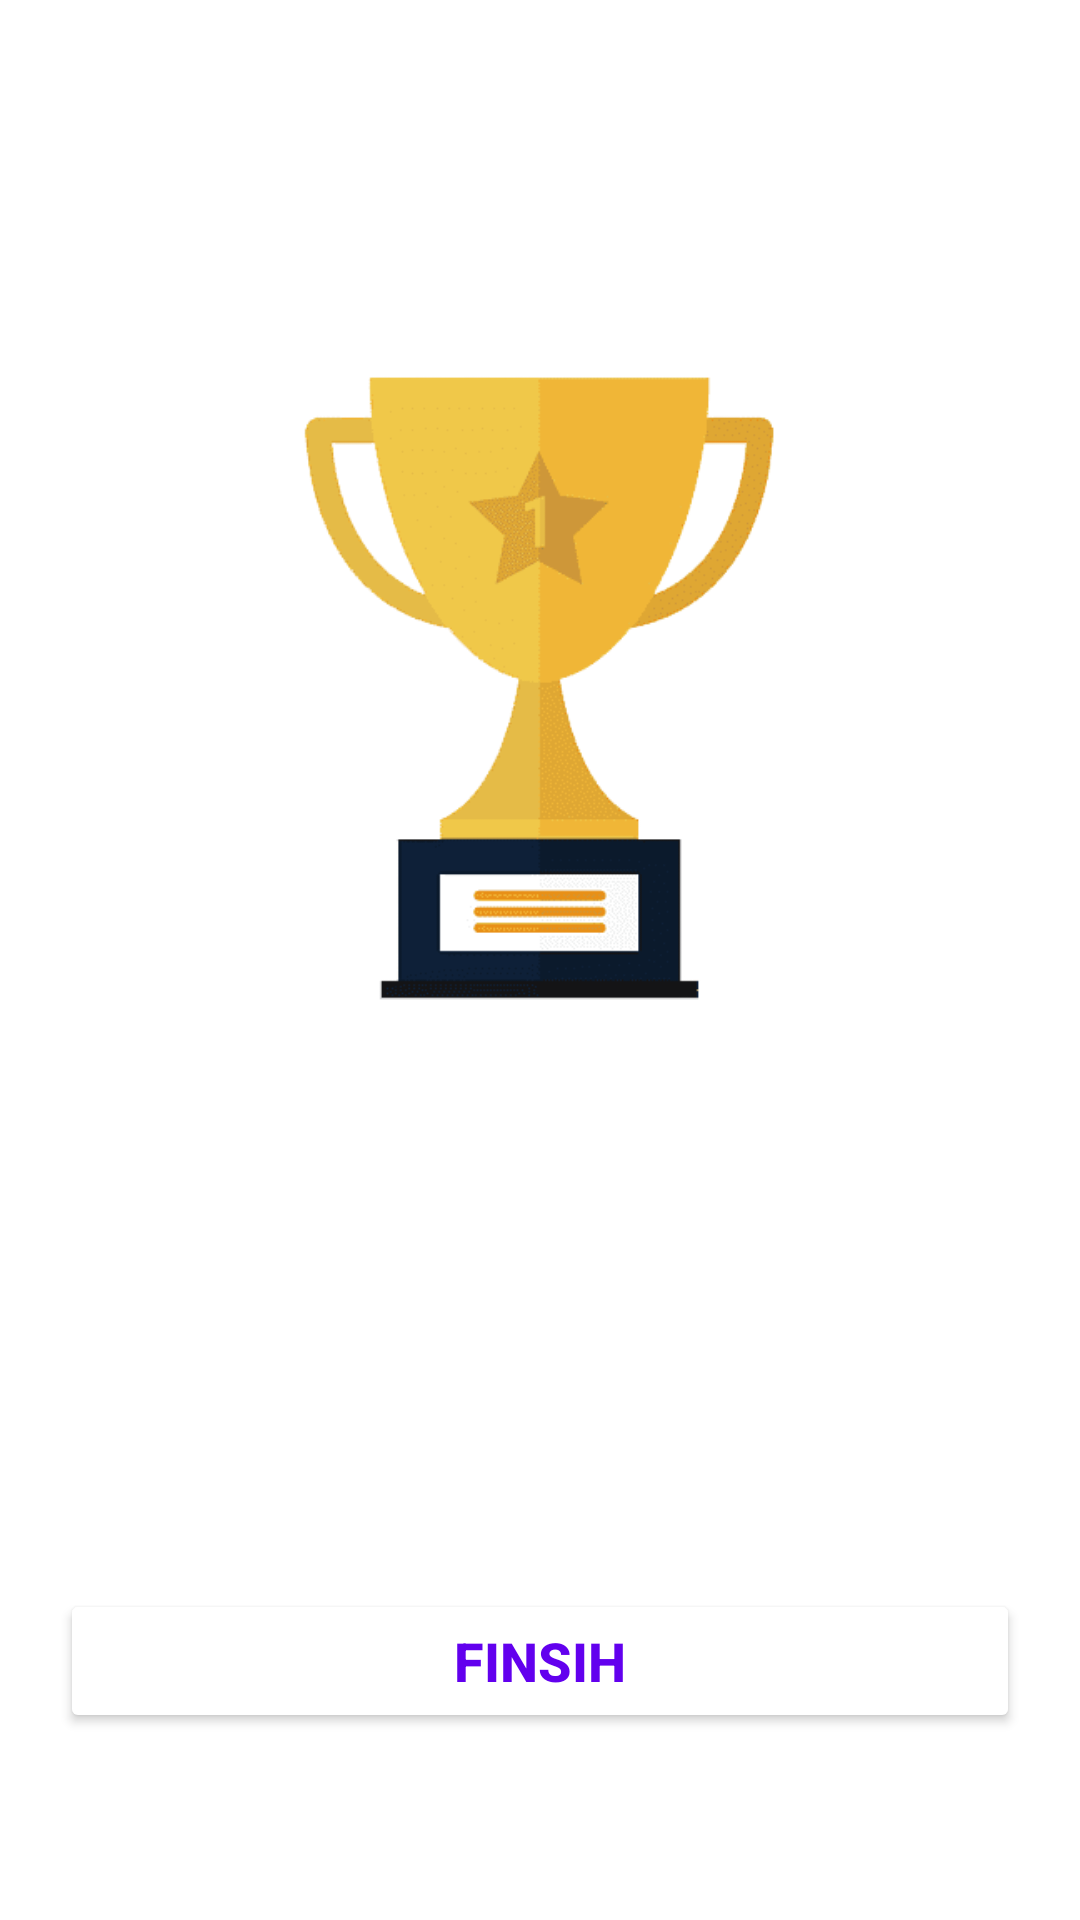

Android layout source for this screen:
<!-- AndroidManifest.xml: application theme Theme.MobileQuiz -->
<!-- res/layout/activity_result.xml -->
<?xml version="1.0" encoding="utf-8"?>
<LinearLayout xmlns:android="http://schemas.android.com/apk/res/android"
    xmlns:app="http://schemas.android.com/apk/res-auto"
    xmlns:tools="http://schemas.android.com/tools"
    android:layout_width="match_parent"
    android:layout_height="match_parent"
    android:background="@drawable/ic_bg"
    android:orientation="vertical"
    android:gravity="center_horizontal"
    android:padding="20dp"
    tools:context=".ResultActivity">

    <TextView
        android:id="@+id/tv_result"
        android:layout_width="wrap_content"
        android:layout_height="wrap_content"
        android:layout_marginTop="25dp"
        android:text="Result"
        android:textColor="@android:color/white"
        android:textSize="25sp"
        android:textStyle="bold"
        />

    <ImageView
        android:id="@+id/iv_trophy"
        android:layout_width="200dp"
        android:layout_height="300dp"
        android:contentDescription="image"
        android:src="@drawable/ic_trophy"
        />

    <TextView
        android:id="@+id/tv_congratulation"
        android:layout_width="wrap_content"
        android:layout_height="wrap_content"
        android:layout_marginTop="16dp"
        android:text="Hey, Congratulation!"
        android:textColor="@android:color/white"
        android:textSize="25sp"
        android:textStyle="bold"
        />
    <TextView
        android:id="@+id/tv_name"
        android:layout_width="wrap_content"
        android:layout_height="wrap_content"
        android:layout_marginTop="25dp"
        android:textColor="@android:color/white"
        android:textSize="22sp"
        android:textStyle="bold"
        tools:text="Username"
        />

    <TextView
        android:id="@+id/tv_score"
        android:layout_width="wrap_content"
        android:layout_height="wrap_content"
        android:layout_marginTop="10dp"
        android:textColor="@android:color/secondary_text_dark"
        android:textSize="20sp"
        tools:text="Your Score is 9 out of 10"
        />

    <Button
        android:id="@+id/btn_finish"
        android:layout_width="match_parent"
        android:layout_height="wrap_content"
        android:layout_marginTop="10dp"
        android:backgroundTint="@android:color/white"
        android:text="FINSIH"
        android:textColor="@color/design_default_color_primary"
        android:textSize="18sp"
        android:textStyle="bold"
    />

</LinearLayout>
<!-- resources referenced by this layout -->
<resources>
  <!-- drawable ic_trophy: png bitmap (drawable, 22207 bytes) -->
  <style name="Theme.MobileQuiz" parent="Theme.MaterialComponents.DayNight.DarkActionBar">
          
          <item name="colorPrimary">@color/purple_500</item>
          <item name="colorPrimaryVariant">@color/purple_700</item>
          <item name="colorOnPrimary">@color/white</item>
          
          <item name="colorSecondary">@color/teal_200</item>
          <item name="colorSecondaryVariant">@color/teal_700</item>
          <item name="colorOnSecondary">@color/black</item>
          
          <item name="android:statusBarColor" tools:targetApi="l">?attr/colorPrimaryVariant</item>
          
      </style>
  <!-- not gathered from this repository: default colours our renderer supplied (Android Studio template values) -->
  <color name="purple_500">#FF6200EE</color>
  <color name="purple_700">#FF3700B3</color>
  <color name="teal_200">#FF03DAC5</color>
  <color name="teal_700">#FF018786</color>
  <color name="black">#FF000000</color>
  <color name="white">#FFFFFFFF</color>
</resources>
